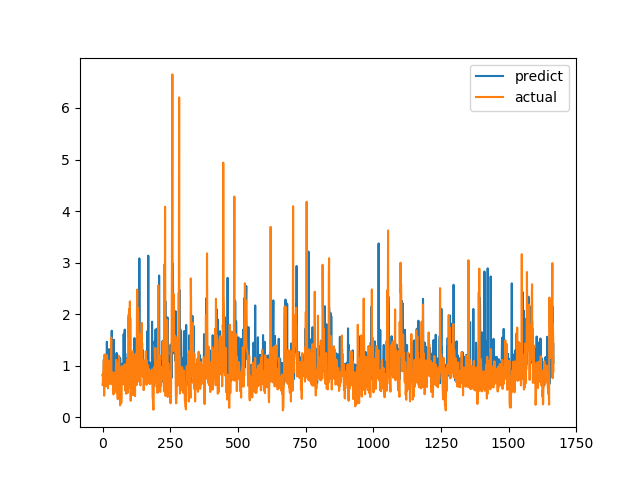

Source data for this figure (header and first rows):
predict, actual
0.8222, 0.6238
0.7903, 0.6915
0.7854, 0.8558
0.7718, 0.7094
0.789, 1.015
1.12, 1.116
0.8679, 0.4183
0.8348, 1.002
1.209, 1.219
1.153, 1.143
1.168, 0.6528
0.8531, 0.6747
0.7551, 0.601
1.047, 0.6695
0.8106, 0.6538
0.704, 0.7814
1.464, 1.206
0.8112, 0.8469
0.8256, 0.8286
1.16, 0.6482
1.103, 0.5624
1.084, 0.7183
0.7293, 1.1
0.6785, 0.9542
1.322, 0.729
0.8158, 0.6694
1.052, 0.8631
0.7876, 0.6465
0.8094, 0.8223
1.147, 0.9236
0.825, 0.8301
1.182, 1.067
0.8725, 1.546
1.371, 0.6827
1.679, 0.6386
1.197, 0.6464
1.153, 0.6881
0.7898, 0.7274
0.8122, 0.65
0.7645, 0.8694
0.7976, 0.4409
1.009, 0.4519
1.503, 0.7575
0.774, 0.4952
1.033, 0.6851
1.063, 0.7244
0.7128, 0.8654
0.7588, 0.74
1.124, 0.8071
1.088, 0.8204
0.7814, 1.114
0.8718, 1.109
1.248, 0.4751
0.8078, 1.039
1.218, 0.9458
0.8713, 0.7878
1.105, 0.3505
1.038, 0.9368
0.7569, 0.9868
0.8455, 0.647
... 1,607 more rows
